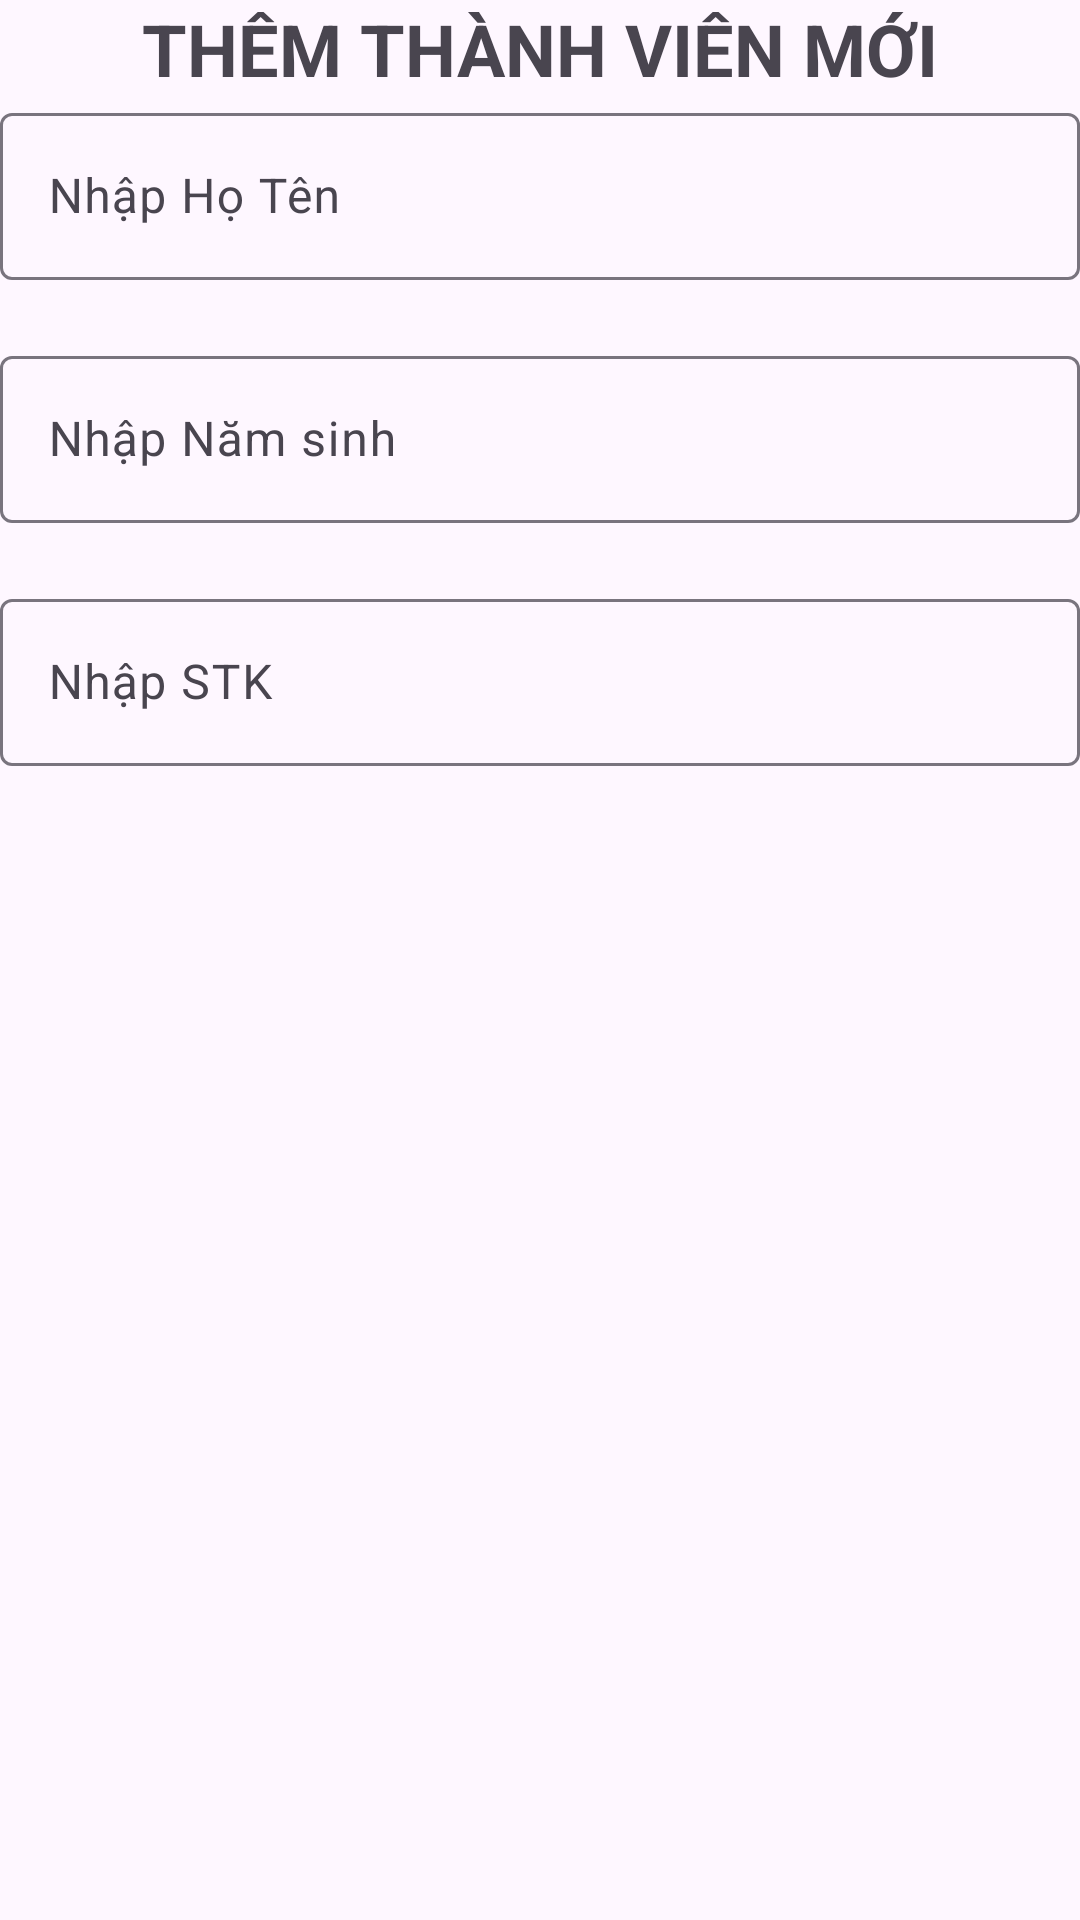

Here is an Android app screen rendered from its layout file. Give the layout XML and the strings, colors and styles it references.
<!-- AndroidManifest.xml: application theme Theme.Fpolyquangdvph48000duanmau -->
<!-- res/layout/dialog_them_thanhvien.xml -->
<?xml version="1.0" encoding="utf-8"?>
<LinearLayout xmlns:android="http://schemas.android.com/apk/res/android"
    android:layout_width="match_parent"
    android:layout_height="wrap_content"
    android:orientation="vertical"
    android:layout_margin="10dp">

    <TextView
        android:layout_width="wrap_content"
        android:layout_height="wrap_content"
        android:text="Thêm thành viên mới"
        android:textAllCaps="true"
        android:textSize="24sp"
        android:textStyle="bold"
        android:layout_gravity="center"/>

    <com.google.android.material.textfield.TextInputLayout
        android:layout_width="match_parent"
        android:layout_height="wrap_content"
        android:layout_marginBottom="20dp">

        <com.google.android.material.textfield.TextInputEditText
            android:id="@+id/edtHoTen"
            android:layout_width="match_parent"
            android:layout_height="wrap_content"
            android:hint="Nhập Họ Tên"/>
    </com.google.android.material.textfield.TextInputLayout>

    <com.google.android.material.textfield.TextInputLayout
        android:layout_width="match_parent"
        android:layout_height="wrap_content"
        android:layout_marginBottom="20dp">

        <com.google.android.material.textfield.TextInputEditText
            android:id="@+id/edtNamSinh"
            android:layout_width="match_parent"
            android:layout_height="wrap_content"
            android:hint="Nhập Năm sinh"/>
    </com.google.android.material.textfield.TextInputLayout>

    <com.google.android.material.textfield.TextInputLayout
        android:layout_width="match_parent"
        android:layout_height="wrap_content"
        android:layout_marginBottom="20dp">

        <com.google.android.material.textfield.TextInputEditText
            android:id="@+id/edtSoTaiKhoan"
            android:layout_width="match_parent"
            android:layout_height="wrap_content"
            android:hint="Nhập STK"/>
    </com.google.android.material.textfield.TextInputLayout>

</LinearLayout>
<!-- resources referenced by this layout -->
<resources>
  <style name="Theme.Fpolyquangdvph48000duanmau" parent="Base.Theme.Fpolyquangdvph48000duanmau" />
  <style name="Base.Theme.Fpolyquangdvph48000duanmau" parent="Theme.Material3.DayNight.NoActionBar">
          
          
      </style>
</resources>
